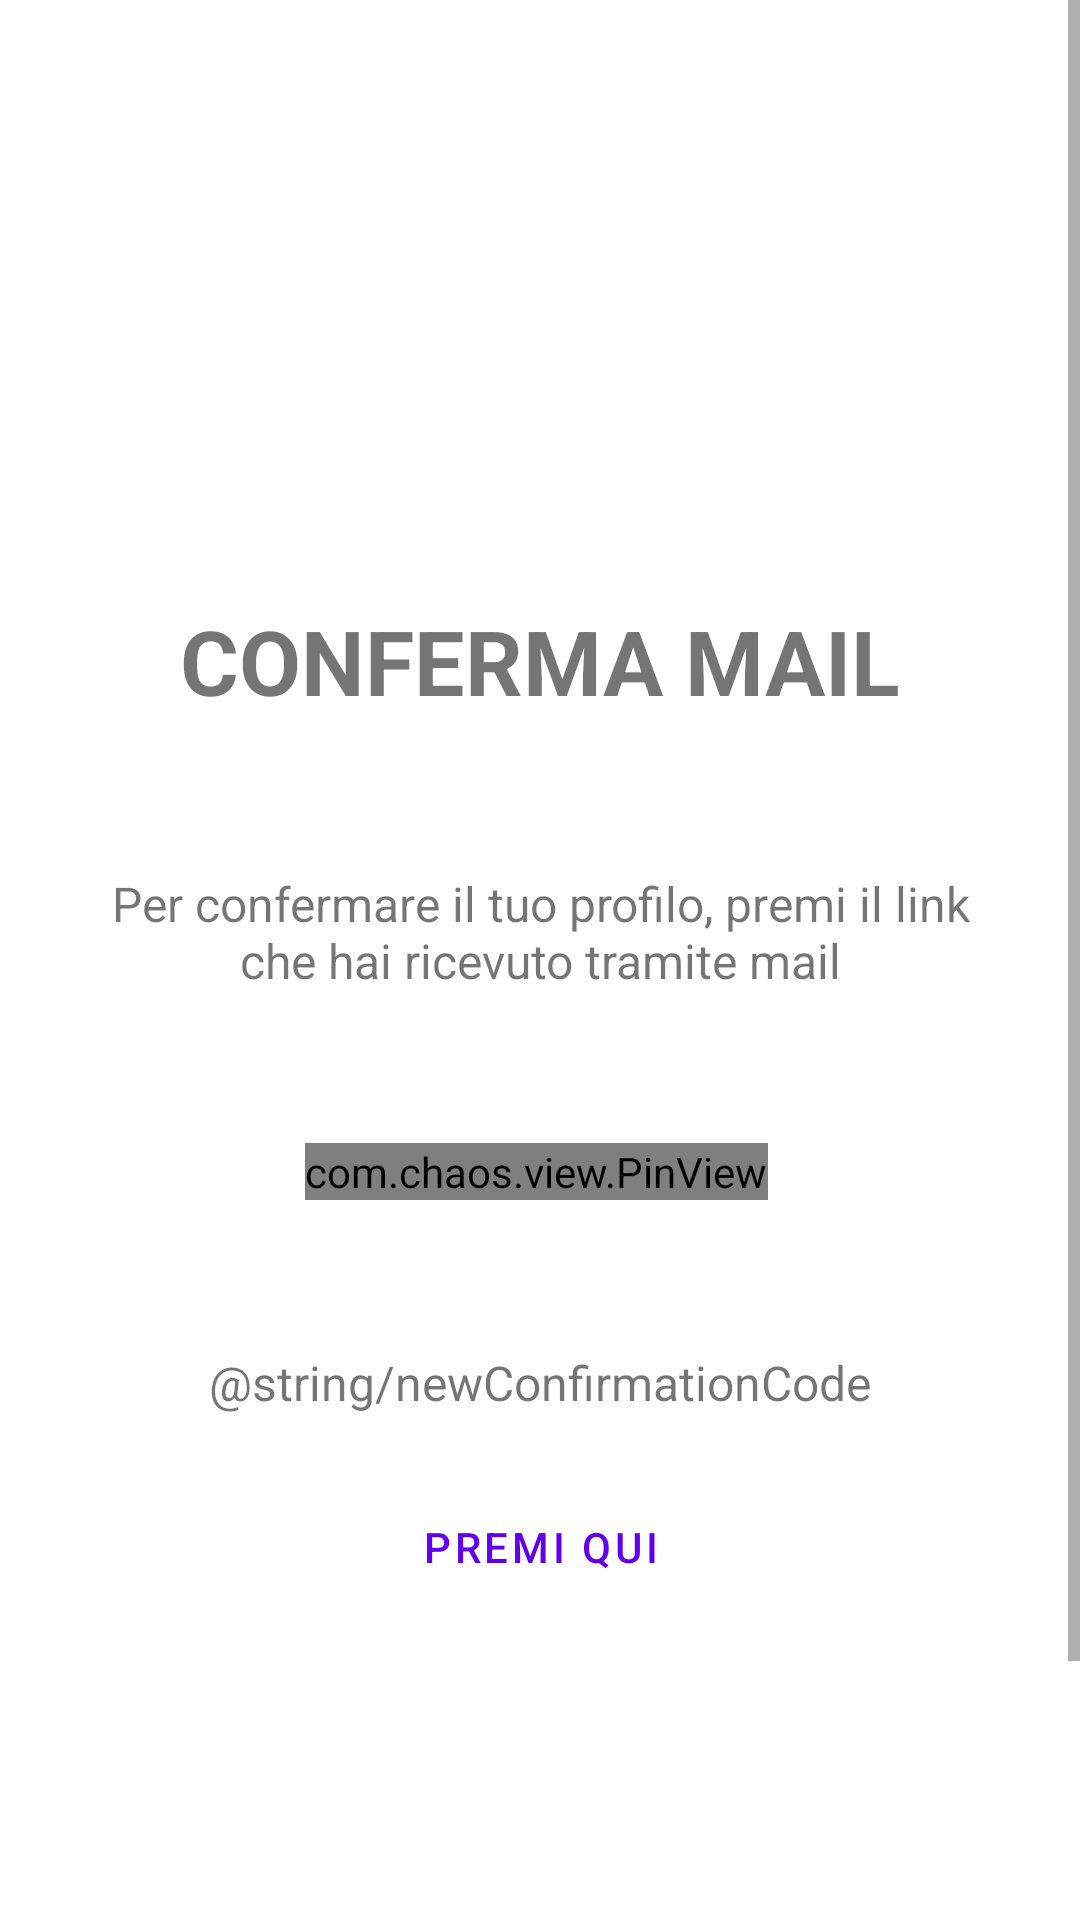

Produce the Android XML layout that renders to this screen, including the resource entries it uses.
<!-- AndroidManifest.xml: application theme AppTheme -->
<!-- res/layout/fragment_confirm_registration_code.xml -->
<?xml version="1.0" encoding="utf-8"?>
<ScrollView xmlns:android="http://schemas.android.com/apk/res/android"
    xmlns:app="http://schemas.android.com/apk/res-auto"
    xmlns:tools="http://schemas.android.com/tools"
    android:layout_width="match_parent"
    android:layout_height="match_parent"
    tools:context=".ui.auth.registration.ConfirmRegistrationCodeFragment">

    <androidx.constraintlayout.widget.ConstraintLayout
        android:layout_width="match_parent"
        android:layout_height="wrap_content">

        <TextView
            android:id="@+id/fragmentConfirmRegistrationCode_textView_title"
            android:layout_width="wrap_content"
            android:layout_height="wrap_content"
            android:layout_marginTop="200dp"
            android:text="@string/confirmEmail"
            android:textSize="30sp"
            android:textStyle="bold"
            app:layout_constraintEnd_toEndOf="parent"
            app:layout_constraintStart_toStartOf="parent"
            app:layout_constraintTop_toTopOf="parent" />

        <TextView
            android:id="@+id/fragmentConfirmRegistrationCode_textView_subtitle"
            android:layout_width="wrap_content"
            android:layout_height="wrap_content"
            android:layout_marginTop="50dp"
            android:gravity="center_horizontal"
            android:paddingStart="30dp"
            android:paddingEnd="30dp"
            android:text="@string/textRegistrationCodeSubtitles"
            android:textAlignment="center"
            android:textSize="16sp"
            app:layout_constraintEnd_toEndOf="parent"
            app:layout_constraintStart_toStartOf="parent"
            app:layout_constraintTop_toBottomOf="@+id/fragmentConfirmRegistrationCode_textView_title" />

        <com.chaos.view.PinView
            android:id="@+id/fragmentConfirmRegistrationCode_PinView_OTPcode"
            style="@style/PinWidget.PinView"
            android:layout_width="wrap_content"
            android:layout_height="wrap_content"
            android:layout_gravity="center"
            android:layout_marginTop="50dp"
            android:cursorVisible="true"
            android:gravity="center"
            android:inputType="number"
            android:hint="@string/textRegistrationCodeSubtitles"
            app:hideLineWhenFilled="false"
            app:itemCount="6"
            app:itemHeight="50dp"
            app:itemRadius="10dp"
            app:itemWidth="50dp"
            app:layout_constraintEnd_toEndOf="parent"
            app:layout_constraintHorizontal_bias="0.494"
            app:layout_constraintLeft_toLeftOf="parent"
            app:layout_constraintRight_toRightOf="parent"
            app:layout_constraintStart_toStartOf="parent"
            app:layout_constraintTop_toBottomOf="@+id/fragmentConfirmRegistrationCode_textView_subtitle" />

        <TextView
            android:id="@+id/fragmentConfirmRegistrationCode_textView_newOTPcode"
            android:layout_width="wrap_content"
            android:layout_height="wrap_content"
            android:layout_marginTop="50dp"
            android:gravity="center"
            android:paddingStart="30dp"
            android:paddingEnd="30dp"
            android:text="@string/newConfirmationCode"
            android:textSize="16sp"
            app:layout_constraintEnd_toEndOf="parent"
            app:layout_constraintStart_toStartOf="parent"
            app:layout_constraintTop_toBottomOf="@+id/fragmentConfirmRegistrationCode_PinView_OTPcode" />

        <Button
            android:id="@+id/fragmentConfirmRegistrationCode_button_newOTPcode"
            style="@style/Widget.MaterialComponents.Button.TextButton"
            android:layout_width="wrap_content"
            android:layout_height="wrap_content"
            android:layout_marginTop="20dp"
            android:layout_marginBottom="200dp"
            android:text="@string/tapHere"
            app:layout_constraintBottom_toBottomOf="parent"
            app:layout_constraintEnd_toEndOf="parent"
            app:layout_constraintStart_toStartOf="parent"
            app:layout_constraintTop_toBottomOf="@+id/fragmentConfirmRegistrationCode_textView_newOTPcode"
            app:layout_constraintVertical_bias="1.0" />

    </androidx.constraintlayout.widget.ConstraintLayout>


</ScrollView>
<!-- resources referenced by this layout -->
<resources>
  <string name="confirmEmail">CONFERMA MAIL</string>
  <string name="tapHere">premi qui</string>
  <string name="textRegistrationCodeSubtitles">Per confermare il tuo profilo, premi il link che hai ricevuto tramite mail</string>
</resources>
